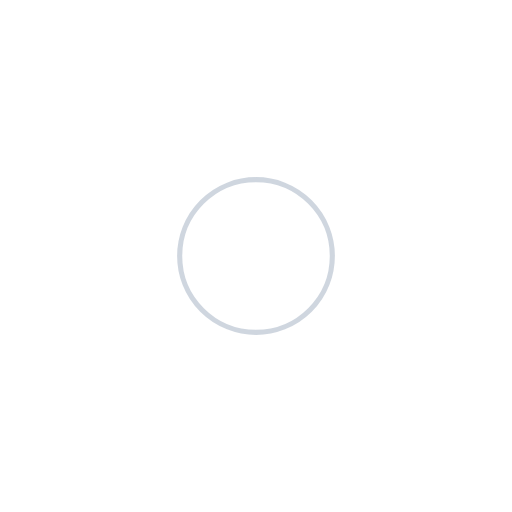
t = 0.00 s
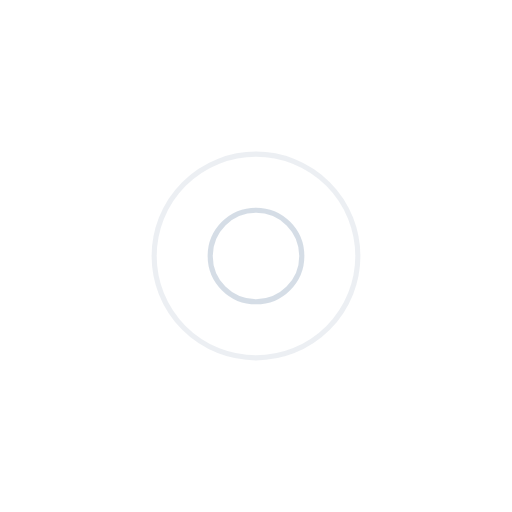
t = 0.40 s
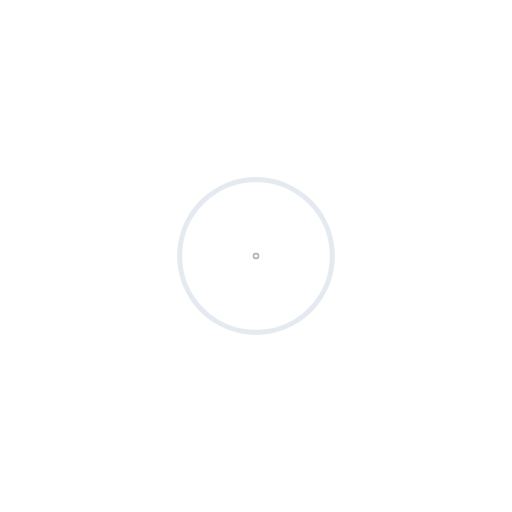
t = 0.79 s
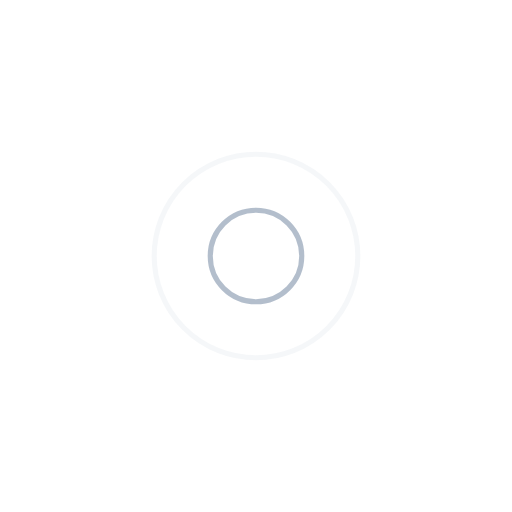
t = 1.19 s

The animated SVG that drew these frames (rendered in a browser with its animation timeline set to each time). Animation: 4 SMIL elements (animate=4); one cycle of 1.59 s, repeats indefinitely.

<?xml version="1.0" encoding="utf-8"?>
<svg xmlns="http://www.w3.org/2000/svg" xmlns:xlink="http://www.w3.org/1999/xlink" style="margin: auto; background: rgba(0, 0, 0, 0) none repeat scroll 0% 0%; display: block; shape-rendering: auto;" width="307px" height="307px" viewBox="0 0 100 100" preserveAspectRatio="xMidYMid">
<circle cx="50" cy="50" r="0" fill="none" stroke="#a0aec0" stroke-width="1">
  <animate attributeName="r" repeatCount="indefinite" dur="1.5873015873015872s" values="0;23" keyTimes="0;1" keySplines="0 0.2 0.8 1" calcMode="spline" begin="-0.7936507936507936s"></animate>
  <animate attributeName="opacity" repeatCount="indefinite" dur="1.5873015873015872s" values="1;0" keyTimes="0;1" keySplines="0.2 0 0.8 1" calcMode="spline" begin="-0.7936507936507936s"></animate>
</circle>
<circle cx="50" cy="50" r="0" fill="none" stroke="#cbd5e0" stroke-width="1">
  <animate attributeName="r" repeatCount="indefinite" dur="1.5873015873015872s" values="0;23" keyTimes="0;1" keySplines="0 0.2 0.8 1" calcMode="spline"></animate>
  <animate attributeName="opacity" repeatCount="indefinite" dur="1.5873015873015872s" values="1;0" keyTimes="0;1" keySplines="0.2 0 0.8 1" calcMode="spline"></animate>
</circle>
<!-- [ldio] generated by https://loading.io/ --></svg>